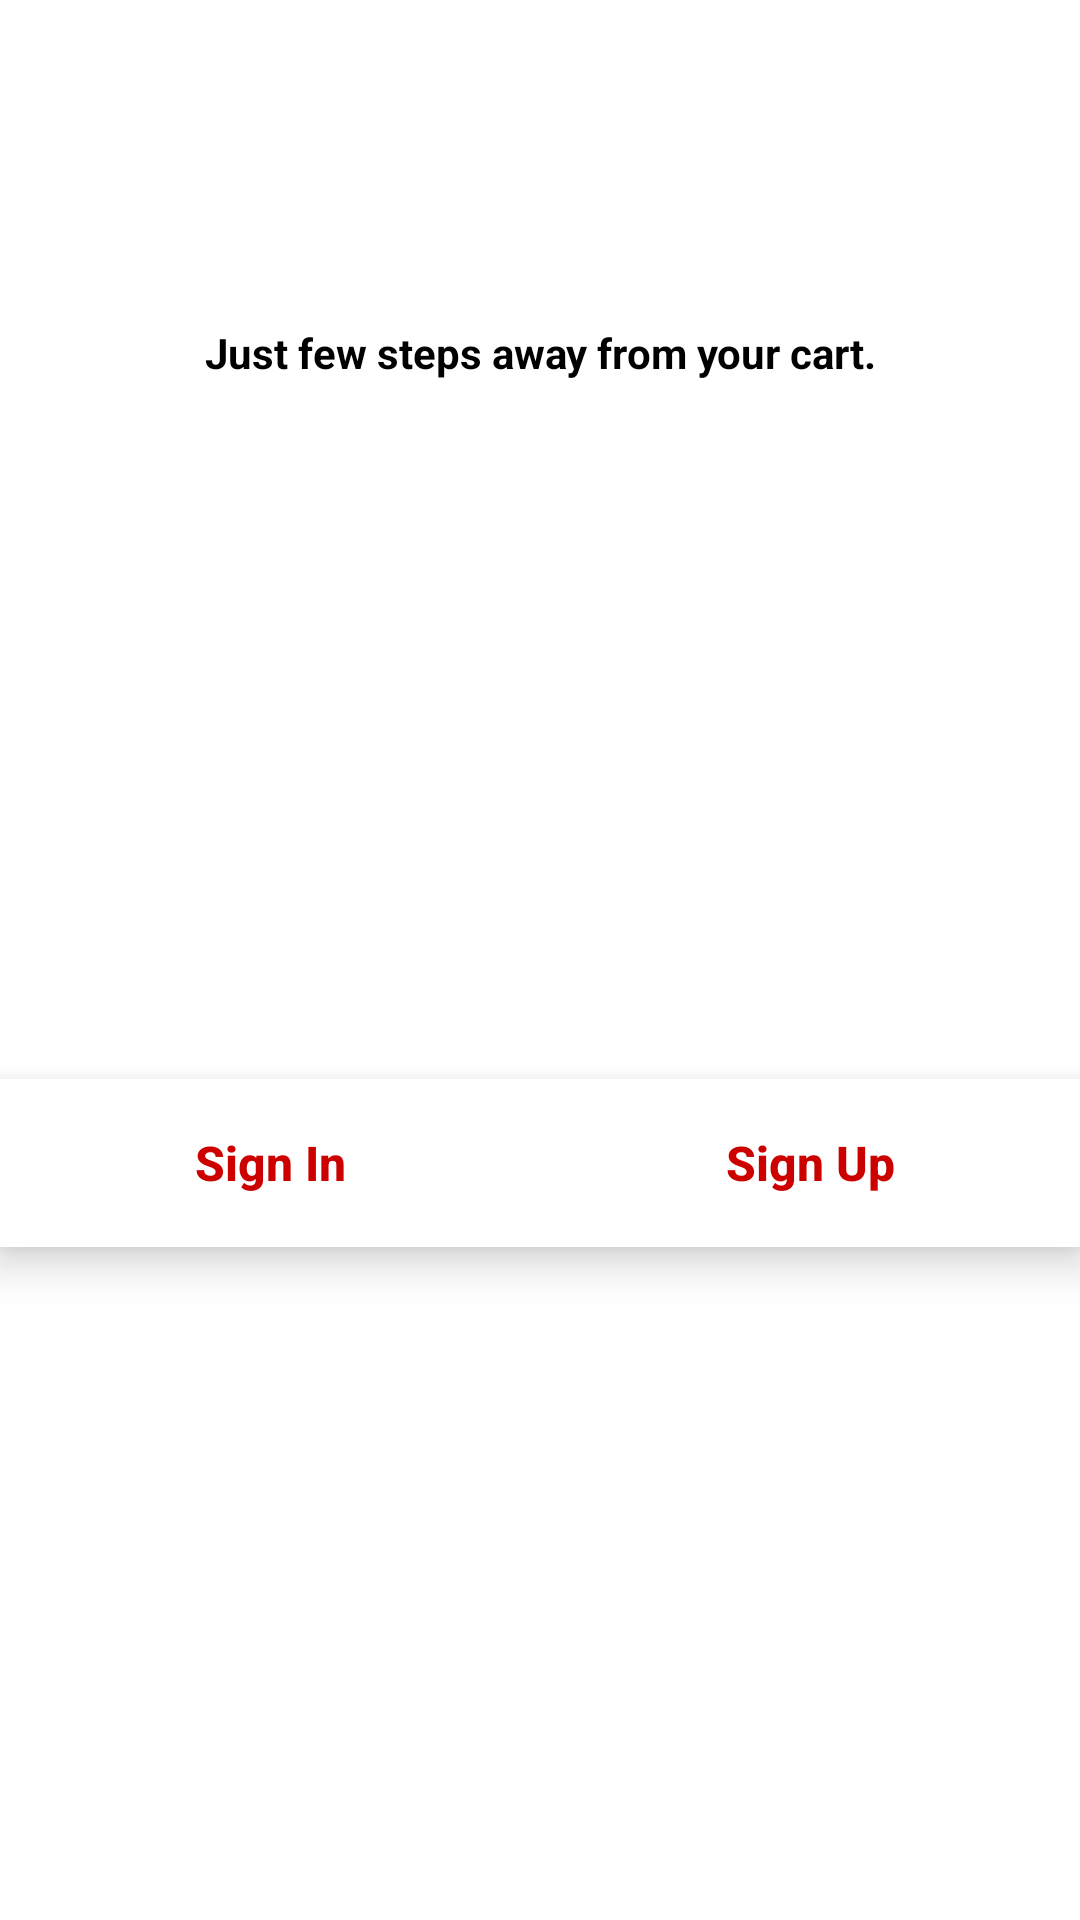

Here is an Android app screen rendered from its layout file. Give the layout XML and the strings, colors and styles it references.
<!-- AndroidManifest.xml: application theme Theme.MyMall -->
<!-- res/layout/sign_in_dialog.xml -->
<?xml version="1.0" encoding="utf-8"?>
<androidx.constraintlayout.widget.ConstraintLayout xmlns:android="http://schemas.android.com/apk/res/android"
    xmlns:app="http://schemas.android.com/apk/res-auto"
    android:layout_width="match_parent"
    android:layout_height="wrap_content"
    android:background="@color/accent">

    <ImageView
        android:id="@+id/imageView3"
        android:layout_width="100dp"
        android:layout_height="100dp"
        android:layout_margin="8dp"
        android:src="@drawable/cartdialog"
        app:layout_constraintEnd_toEndOf="parent"
        app:layout_constraintStart_toStartOf="parent"
        app:layout_constraintTop_toTopOf="parent" />

    <TextView
        android:id="@+id/textView25"
        android:layout_width="match_parent"
        android:layout_height="wrap_content"
        android:text="Just few steps away from your cart."
        android:textAlignment="center"
        android:textAllCaps="false"
        android:textColor="@color/black"
        android:textStyle="bold"
        app:layout_constraintEnd_toEndOf="parent"
        app:layout_constraintStart_toStartOf="parent"
        app:layout_constraintTop_toBottomOf="@+id/imageView3" />


    <LinearLayout
        android:id="@+id/linearLayout5"
        android:layout_width="0dp"
        android:layout_height="56dp"
        android:background="@color/accent"
        android:elevation="8dp"
        android:layout_marginTop="8dp"
        android:orientation="horizontal"
        app:layout_constraintBottom_toBottomOf="parent"
        app:layout_constraintEnd_toEndOf="parent"
        app:layout_constraintStart_toStartOf="parent"
        app:layout_constraintTop_toBottomOf="@+id/textView25">


        <androidx.appcompat.widget.AppCompatButton
            android:id="@+id/sign_in_btn"
            android:layout_width="match_parent"
            android:layout_height="match_parent"
            android:layout_weight="1"
            android:background="@drawable/border_background"
            android:text="Sign In"
            android:textAllCaps="false"
            android:textColor="@color/primary"
            android:textSize="16sp"
            android:textStyle="bold" />

        <androidx.appcompat.widget.AppCompatButton
            android:id="@+id/sign_up_btn"
            android:layout_width="match_parent"
            android:layout_height="match_parent"
            android:layout_weight="1"
            android:background="@drawable/border_background"
            android:text="Sign Up"
            android:textAllCaps="false"
            android:textColor="@color/primary"
            android:textSize="16sp"
            android:textStyle="bold" />

    </LinearLayout>


</androidx.constraintlayout.widget.ConstraintLayout>
<!-- resources referenced by this layout -->
<resources>
  <color name="accent">#FFFFFFFF</color>
  <color name="black">#000000</color>
  <color name="primary">#CD0000</color>
  <!-- drawable border_background (drawable) -->
  <?xml version="1.0" encoding="utf-8"?>
  <layer-list xmlns:android="http://schemas.android.com/apk/res/android">
  
      <item>
          <shape android:shape="rectangle">
              <solid android:color="@android:color/transparent"/>
              <stroke android:color="@color/accent"
                  android:width="1dp"/>
              <corners android:radius="5dp"/>
          </shape>
      </item>
  </layer-list>
  <style name="Theme.MyMall" parent="Theme.MaterialComponents.DayNight.NoActionBar">
          
          <item name="colorPrimary">@color/primary</item>
          <item name="colorPrimaryVariant">@color/primarydark</item>
          <item name="colorOnPrimary">@color/accent</item>
          
          <item name="colorSecondary">@color/teal_200</item>
          <item name="colorSecondaryVariant">@color/teal_700</item>
          <item name="colorOnSecondary">@color/black</item>
          
          <item name="android:statusBarColor" tools:targetApi="l">?attr/colorPrimaryVariant</item>
          
      </style>
  <color name="primarydark">#CE0000</color>
  <color name="teal_200">#FF03DAC5</color>
  <color name="teal_700">#FF018786</color>
</resources>
